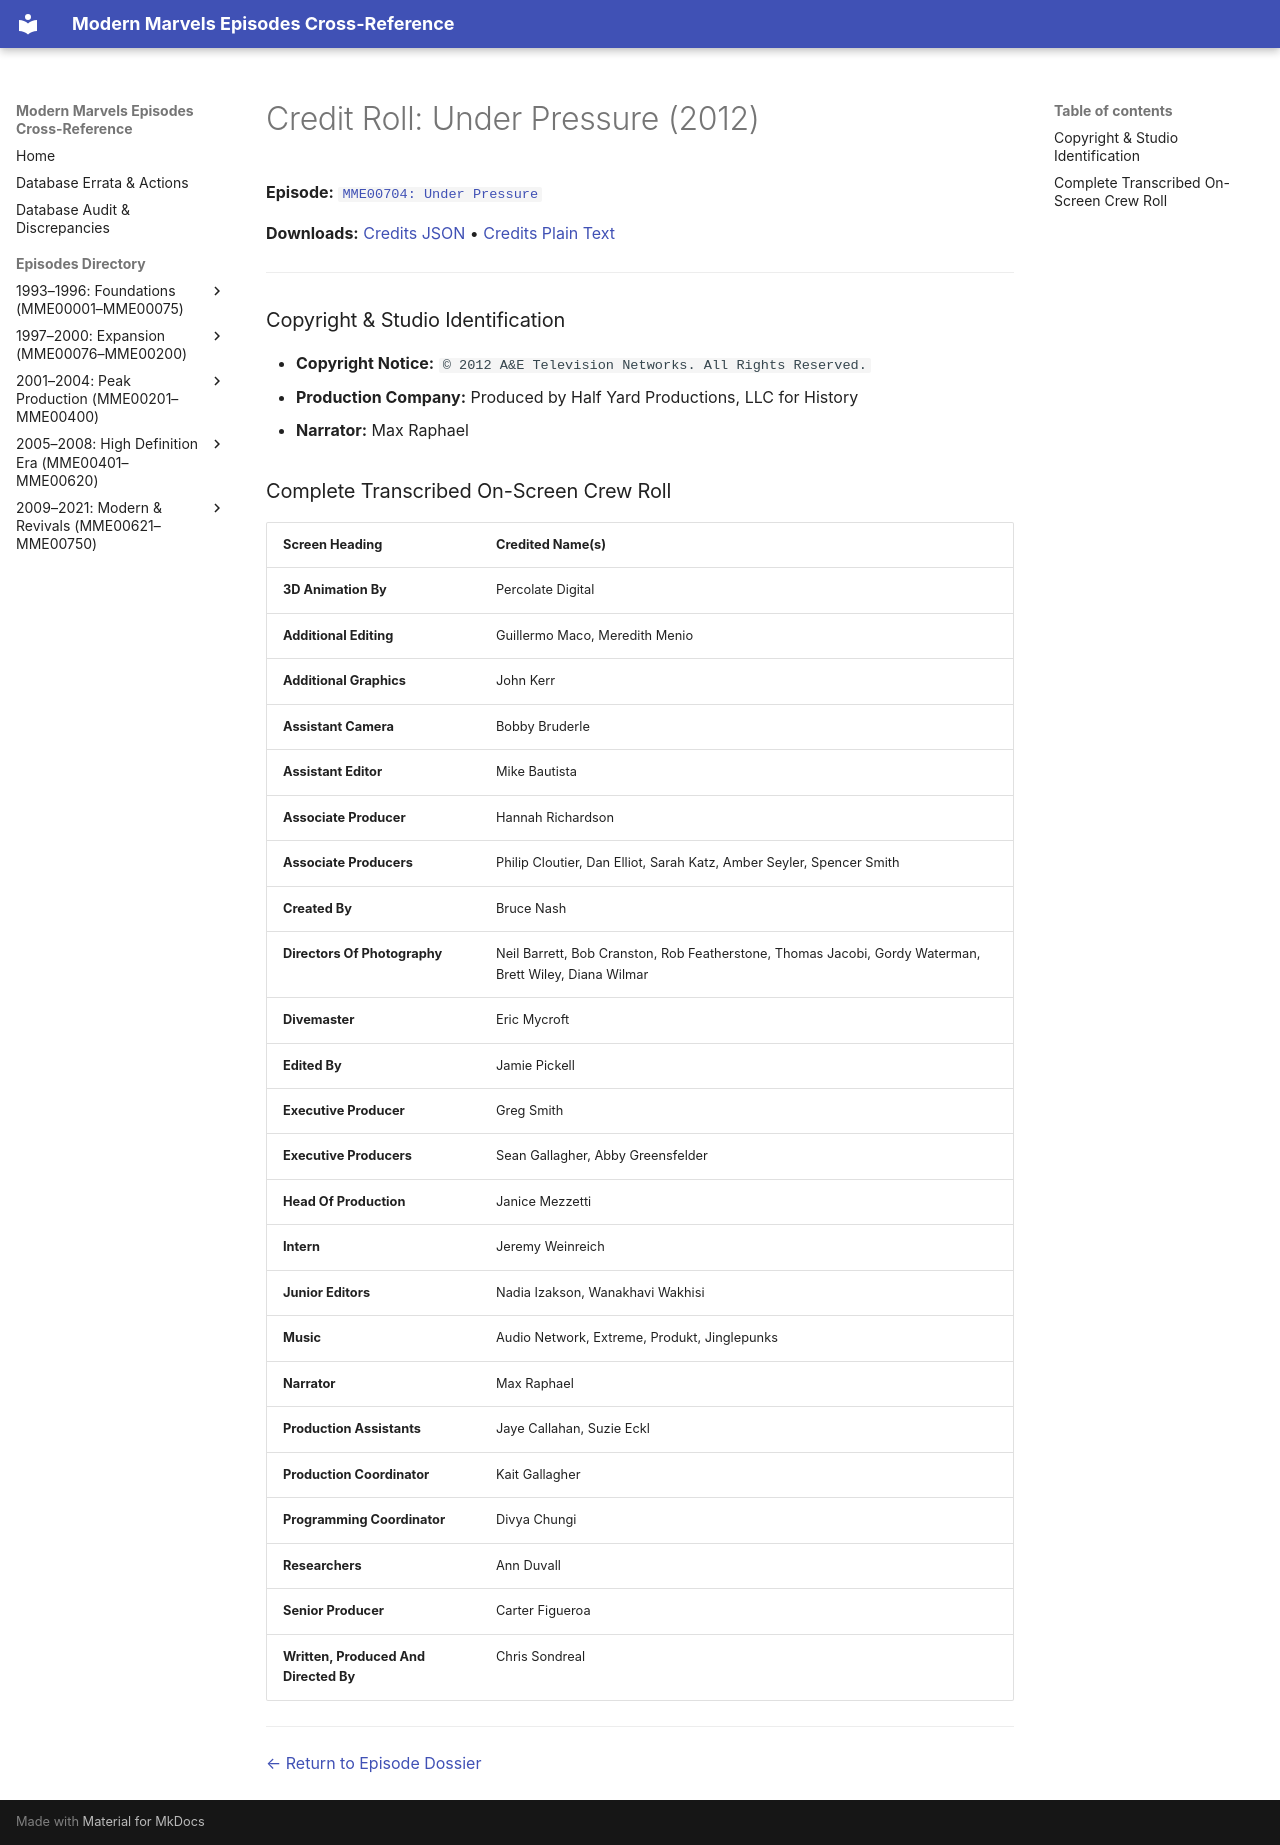

repository: ModernMarvelsFan/ModernMarvels · page: credits/MME00704-credits/index.html · generator: mkdocs

# Credit Roll: Under Pressure (2012)
**Episode:** [`MME00704: Under Pressure`](../episodes/MME00704.md)

**Downloads:** [Credits JSON](json/MME00704-credits.json) • [Credits Plain Text](txt/MME00704-credits.txt)

---

### Copyright & Studio Identification
* **Copyright Notice:** `© 2012 A&E Television Networks. All Rights Reserved.`
* **Production Company:** Produced by Half Yard Productions, LLC for History
* **Narrator:** Max Raphael

### Complete Transcribed On-Screen Crew Roll

| Screen Heading | Credited Name(s) |
| :--- | :--- |
| **3D Animation By** | Percolate Digital |
| **Additional Editing** | Guillermo Maco, Meredith Menio |
| **Additional Graphics** | John Kerr |
| **Assistant Camera** | Bobby Bruderle |
| **Assistant Editor** | Mike Bautista |
| **Associate Producer** | Hannah Richardson |
| **Associate Producers** | Philip Cloutier, Dan Elliot, Sarah Katz, Amber Seyler, Spencer Smith |
| **Created By** | Bruce Nash |
| **Directors Of Photography** | Neil Barrett, Bob Cranston, Rob Featherstone, Thomas Jacobi, Gordy Waterman, Brett Wiley, Diana Wilmar |
| **Divemaster** | Eric Mycroft |
| **Edited By** | Jamie Pickell |
| **Executive Producer** | Greg Smith |
| **Executive Producers** | Sean Gallagher, Abby Greensfelder |
| **Head Of Production** | Janice Mezzetti |
| **Intern** | Jeremy Weinreich |
| **Junior Editors** | Nadia Izakson, Wanakhavi Wakhisi |
| **Music** | Audio Network, Extreme, Produkt, Jinglepunks |
| **Narrator** | Max Raphael |
| **Production Assistants** | Jaye Callahan, Suzie Eckl |
| **Production Coordinator** | Kait Gallagher |
| **Programming Coordinator** | Divya Chungi |
| **Researchers** | Ann Duvall |
| **Senior Producer** | Carter Figueroa |
| **Written, Produced And Directed By** | Chris Sondreal |

---
[← Return to Episode Dossier](../episodes/MME00704.md)
